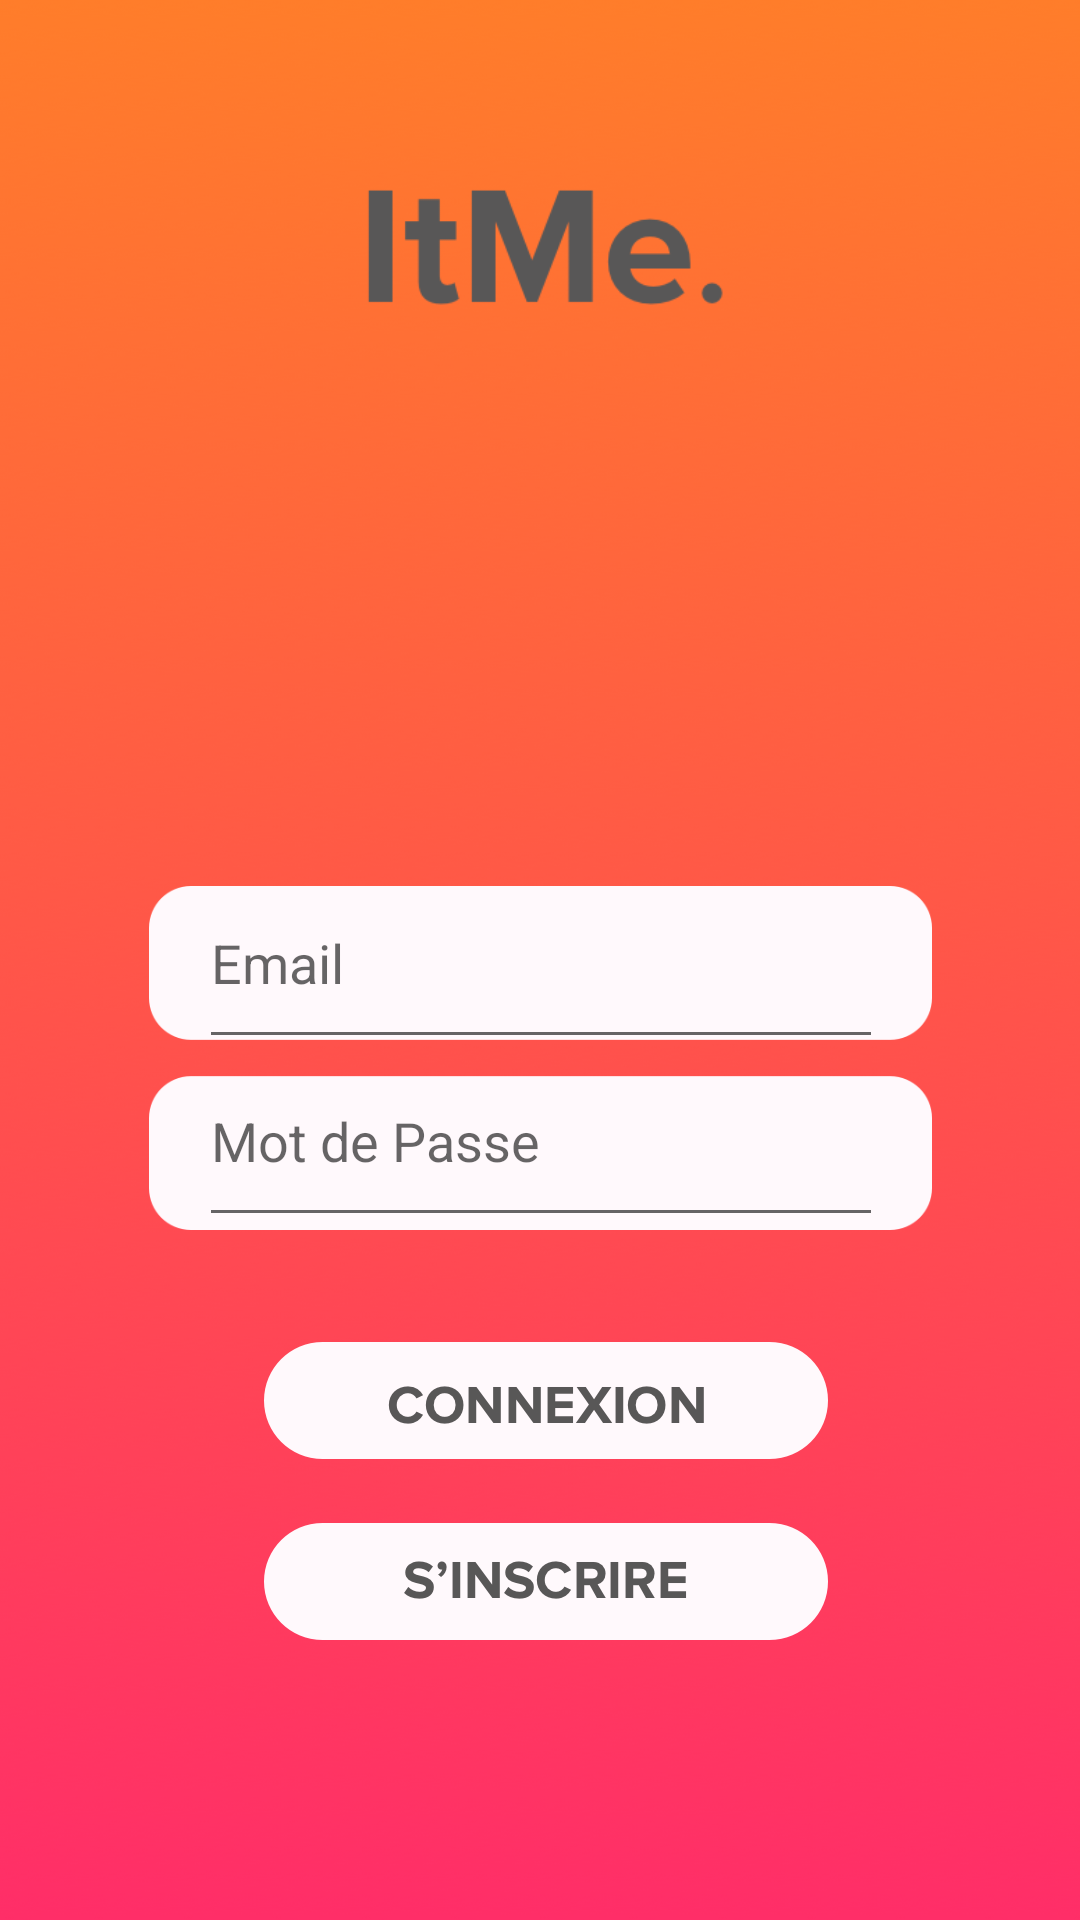

The Android layout XML behind this screen, and the referenced resources:
<!-- AndroidManifest.xml: application theme AppTheme -->
<!-- res/layout/activity_main.xml -->
<?xml version="1.0" encoding="utf-8"?>
<android.support.constraint.ConstraintLayout xmlns:android="http://schemas.android.com/apk/res/android"
    xmlns:app="http://schemas.android.com/apk/res-auto"
    xmlns:tools="http://schemas.android.com/tools"
    android:layout_width="match_parent"
    android:layout_height="match_parent"
    tools:context=".Main.MainActivity">


    <ImageView
        android:id="@+id/imageView3"
        android:layout_width="537dp"
        android:layout_height="891dp"
        android:layout_gravity="center"
        android:layout_marginStart="32dp"
        android:layout_marginLeft="32dp"
        android:layout_marginTop="148dp"
        android:layout_marginEnd="32dp"
        android:layout_marginRight="32dp"
        android:layout_marginBottom="8dp"
        android:src="@drawable/topreal"
        app:layout_constraintBottom_toBottomOf="parent"
        app:layout_constraintEnd_toEndOf="parent"
        app:layout_constraintStart_toStartOf="parent"
        app:layout_constraintTop_toTopOf="parent"
        app:layout_constraintVertical_bias="0.446" />

    <ImageView
        android:id="@+id/imageView4"
        android:layout_width="261dp"
        android:layout_height="162dp"
        android:layout_marginStart="8dp"
        android:layout_marginLeft="8dp"
        android:layout_marginTop="8dp"
        android:layout_marginEnd="8dp"
        android:layout_marginRight="8dp"
        android:layout_marginBottom="8dp"
        android:src="@drawable/logsreal"
        app:layout_constraintBottom_toBottomOf="parent"
        app:layout_constraintEnd_toEndOf="parent"
        app:layout_constraintStart_toStartOf="parent"
        app:layout_constraintTop_toTopOf="parent"
        app:layout_constraintVertical_bias="0.571" />



    <Button
        android:id="@+id/inscription"
        android:layout_width="188dp"
        android:layout_height="39dp"
        android:layout_marginStart="8dp"
        android:layout_marginLeft="8dp"
        android:layout_marginTop="8dp"
        android:layout_marginEnd="8dp"
        android:layout_marginRight="8dp"
        android:layout_marginBottom="8dp"
        android:background="@drawable/inscriptionreal"
        app:layout_constraintBottom_toBottomOf="parent"
        app:layout_constraintEnd_toEndOf="parent"
        app:layout_constraintHorizontal_bias="0.512"
        app:layout_constraintStart_toStartOf="parent"
        app:layout_constraintTop_toBottomOf="@+id/connexion"
        app:layout_constraintVertical_bias="0.134" />

    <Button
        android:id="@+id/connexion"
        android:layout_width="188dp"
        android:layout_height="39dp"
        android:layout_marginStart="8dp"
        android:layout_marginLeft="8dp"
        android:layout_marginTop="8dp"
        android:layout_marginEnd="8dp"
        android:layout_marginRight="8dp"
        android:layout_marginBottom="120dp"
        android:background="@drawable/connexionreal"
        app:layout_constraintBottom_toBottomOf="parent"
        app:layout_constraintEnd_toEndOf="parent"
        app:layout_constraintHorizontal_bias="0.512"
        app:layout_constraintStart_toStartOf="parent"
        app:layout_constraintTop_toTopOf="parent"
        app:layout_constraintVertical_bias="0.929" />


    <EditText
        android:id="@+id/email"
        android:layout_width="228dp"
        android:layout_height="49dp"
        android:layout_marginStart="8dp"
        android:layout_marginLeft="8dp"
        android:layout_marginTop="8dp"
        android:layout_marginEnd="8dp"
        android:layout_marginRight="8dp"
        android:layout_marginBottom="8dp"
        android:ems="10"
        android:hint="Email"
        android:inputType="textPersonName"
        android:paddingBottom="20dp"
        app:layout_constraintBottom_toBottomOf="parent"
        app:layout_constraintEnd_toEndOf="parent"
        app:layout_constraintHorizontal_bias="0.502"
        app:layout_constraintStart_toStartOf="parent"
        app:layout_constraintTop_toTopOf="parent"
        app:layout_constraintVertical_bias="0.515" />

    <EditText
        android:id="@+id/password"
        android:layout_width="228dp"
        android:layout_height="49dp"
        android:layout_marginStart="8dp"
        android:layout_marginLeft="8dp"
        android:layout_marginTop="8dp"
        android:layout_marginEnd="8dp"
        android:layout_marginRight="8dp"
        android:layout_marginBottom="8dp"
        android:ems="10"
        android:hint="Mot de Passe"
        android:inputType="textPersonName"
        android:paddingBottom="20dp"
        app:layout_constraintBottom_toBottomOf="parent"
        app:layout_constraintEnd_toEndOf="parent"
        app:layout_constraintHorizontal_bias="0.502"
        app:layout_constraintStart_toStartOf="parent"
        app:layout_constraintTop_toTopOf="parent"
        app:layout_constraintVertical_bias="0.618" />


</android.support.constraint.ConstraintLayout>
<!-- resources referenced by this layout -->
<resources>
  <!-- drawable connexionreal: png bitmap (drawable, 9132 bytes) -->
  <!-- drawable inscriptionreal: png bitmap (drawable, 8797 bytes) -->
  <!-- drawable logsreal: png bitmap (drawable, 10169 bytes) -->
  <!-- drawable topreal: png bitmap (drawable, 574549 bytes) -->
  <style name="AppTheme" parent="Theme.AppCompat.Light.NoActionBar">
          
          <item name="windowNoTitle">true</item>
          <item name="windowActionBar">false</item>
          <item name="colorPrimary">@color/colorPrimary</item>
          <item name="colorPrimaryDark">@color/colorPrimaryDark</item>
          <item name="colorAccent">@color/colorAccent</item>
      </style>
  <color name="colorPrimary">#008577</color>
  <color name="colorPrimaryDark">#00574B</color>
  <color name="colorAccent">#D81B60</color>
</resources>
